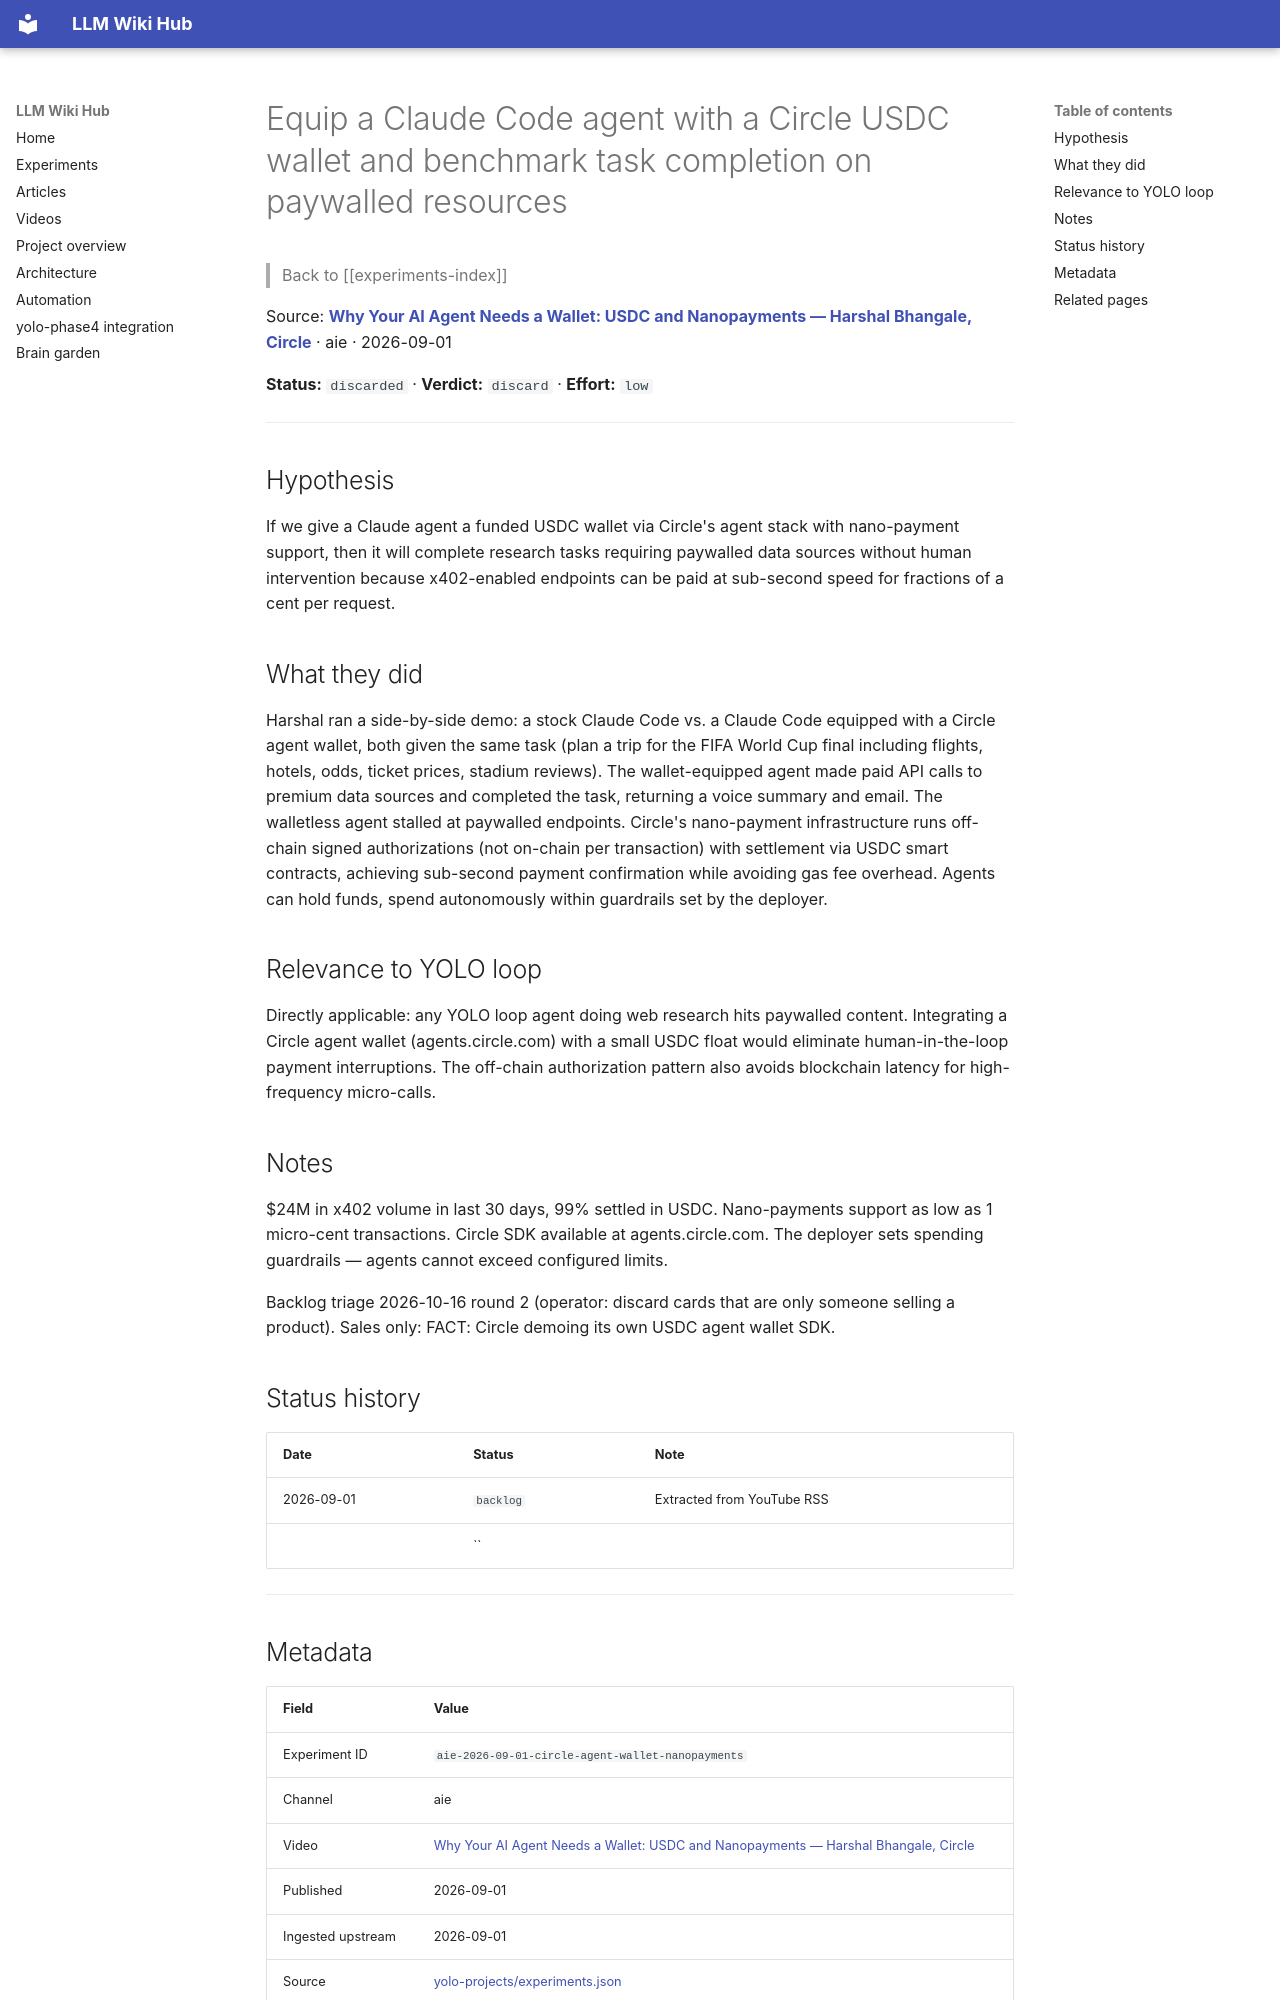

repository: Anguijm/llm-wiki-hub · page: experiments/aie-2026-09-01-circle-agent-wallet-nanopayments/index.html · generator: mkdocs

# Equip a Claude Code agent with a Circle USDC wallet and benchmark task completion on paywalled resources

> Back to [[experiments-index]]

Source: **[Why Your AI Agent Needs a Wallet: USDC and Nanopayments — Harshal Bhangale, Circle](https://www.youtube.com/watch?v=xKzU_3riL6s)** · aie · 2026-09-01

**Status:** `discarded` · **Verdict:** `discard` · **Effort:** `low`

---

## Hypothesis

If we give a Claude agent a funded USDC wallet via Circle's agent stack with nano-payment support, then it will complete research tasks requiring paywalled data sources without human intervention because x402-enabled endpoints can be paid at sub-second speed for fractions of a cent per request.

## What they did

Harshal ran a side-by-side demo: a stock Claude Code vs. a Claude Code equipped with a Circle agent wallet, both given the same task (plan a trip for the FIFA World Cup final including flights, hotels, odds, ticket prices, stadium reviews). The wallet-equipped agent made paid API calls to premium data sources and completed the task, returning a voice summary and email. The walletless agent stalled at paywalled endpoints. Circle's nano-payment infrastructure runs off-chain signed authorizations (not on-chain per transaction) with settlement via USDC smart contracts, achieving sub-second payment confirmation while avoiding gas fee overhead. Agents can hold funds, spend autonomously within guardrails set by the deployer.

## Relevance to YOLO loop

Directly applicable: any YOLO loop agent doing web research hits paywalled content. Integrating a Circle agent wallet (agents.circle.com) with a small USDC float would eliminate human-in-the-loop payment interruptions. The off-chain authorization pattern also avoids blockchain latency for high-frequency micro-calls.

## Notes

$24M in x402 volume in last 30 days, 99% settled in USDC. Nano-payments support as low as 1 micro-cent transactions. Circle SDK available at agents.circle.com. The deployer sets spending guardrails — agents cannot exceed configured limits.

Backlog triage 2026-10-16 round 2 (operator: discard cards that are only someone selling a product). Sales only: FACT: Circle demoing its own USDC agent wallet SDK.

## Status history

| Date | Status | Note |
|---|---|---|
| 2026-09-01 | `backlog` | Extracted from YouTube RSS |
|  | `` |  |

---
